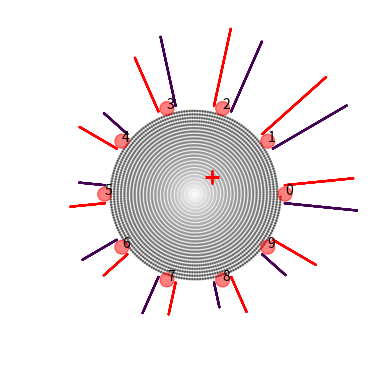
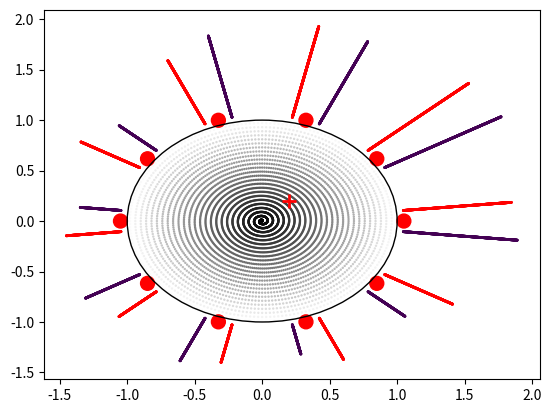

Here is the Python script that generated these plots, in order:
'''
function earthquake_exercise_setup()
    # explosion detector (using spiral coordinate system)
    # define the coordinate system:
    S=2000 # number of points on the spiral
    rate=25 # angular rate of spiral
    sd=0.2 # standard deviation of the sensor Gaussian noise

    x=zeros(S); y=zeros(S)
    for s=1:S
        theta=rate*2*pi*s/S;  r=s/S
        x[s]=r*cos(theta); y[s]=r*sin(theta)
    end

    # define the locations of the detection stations on the surface
    # Also define what value on each sensor would be generated by an explostion at internal location s
    num_pts=30 # number of stations
    x_sensor=zeros(num_pts); y_sensor=zeros(num_pts)
    v=zeros(S,num_pts)
    for sensor=1:num_pts
        theta_sensor=2*pi*sensor/num_pts
        x_sensor[sensor]=cos(theta_sensor); y_sensor[sensor]=sin(theta_sensor)
        for s=1:S
            v[s,sensor]=value(x[s],y[s],x_sensor[sensor],y_sensor[sensor]) # explosion value for some value function
        end
    end
end
'''

import numpy as np
import matplotlib.pyplot as plt

def value_cal(xs, ys, x_sensor_values, y_sensor_values):
    print(xs.shape())
    print(xs.shape())
    print(x_sensor_values.shape())
    print(y_sensor_values.shape())
    return 1

def single_explosion_signal_truth(station_x, station_y, truth_x, truth_y):
    distance_sqr = (station_x - truth_x)**2 + (station_y - truth_y)**2
    signal = 1 / (distance_sqr + 0.1)
    return signal

def single_explosion_signal_noisy(station_x, station_y, truth_x, truth_y, sd):
    truth = single_explosion_signal_truth(station_x, station_y, truth_x, truth_y)
    noise = np.random.normal(0, sd)
    return truth + noise

# plotting the basic graph
# Compute areas and colors
np.random.seed(19680801)

num_pts = 5000
rate = 25 # The angular rate of the spiral
theta = np.zeros(num_pts)
r = np.zeros(num_pts)
colors = np.zeros(num_pts)
pt_x = np.zeros(num_pts)
pt_y = np.zeros(num_pts)
for pt in range(num_pts):
    theta[pt] = rate * 2 * np.pi * pt / num_pts
    r[pt] = pt / num_pts
    pt_x[pt] = r[pt] * np.cos(theta[pt])
    pt_y[pt] = r[pt] * np.sin(theta[pt])
    colors[pt] = pt / num_pts;
pt_area = 1

# Plotting stations
num_stations = 10
station_theta = np.zeros(num_stations)
station_r = np.ones(num_stations) * 1.05
station_colors = np.ones(num_stations)
station_x = np.zeros(num_stations)
station_y = np.zeros(num_stations)
station_area = np.ones(num_stations) * 100

for station in range(num_stations):
    station_theta[station] = station * (2 * np.pi / num_stations)
    station_x[station] = station_r[station] * np.cos(station_theta[station])
    station_y[station] = station_r[station] * np.sin(station_theta[station])

# Populating sensor readings
true_sensor_reading = np.zeros(num_stations)
noisy_sensor_reading = np.zeros(num_stations)
ground_truth_x = 0.2
ground_truth_y = 0.2

sd = 0.2
for station in range(num_stations):
    true_sensor_reading[station] = single_explosion_signal_truth(station_x[station], station_y[station], ground_truth_x, ground_truth_y)
    noisy_sensor_reading[station] = single_explosion_signal_noisy(station_x[station], station_y[station], ground_truth_x, ground_truth_y, sd)

# Generating station sensor plots (both true and noisy sensor value)
sensor_size = 1000
true_sensor_reading_thetas = []
noisy_sensor_reading_thetas = []
true_sensor_reading_rs = []
noisy_sensor_reading_rs = []
true_sensor_reading_scaled = true_sensor_reading / np.amax(true_sensor_reading)
noisy_sensor_reading_scaled = noisy_sensor_reading / np.amax(noisy_sensor_reading)

for reading in range(num_stations):
    temp_r_val = station_r[reading]
    # Building the true sensor reading points
    true_theta = station_theta[reading] + 0.1
    num_points = int(np.floor(sensor_size * true_sensor_reading_scaled[reading]))

    for pt in range(num_points):
        r_val = temp_r_val + (1 / sensor_size)
        temp_r_val = r_val
        true_sensor_reading_rs = np.append(true_sensor_reading_rs, r_val)
        true_sensor_reading_thetas = np.append(true_sensor_reading_thetas, true_theta)

    true_sensor_reading_rs = np.array(true_sensor_reading_rs)
    true_sensor_reading_thetas = np.array(true_sensor_reading_thetas)
    # Building the noisy sensor reading points
    noisy_theta = station_theta[reading] - 0.1
    num_points = int(np.floor(sensor_size * noisy_sensor_reading_scaled[reading]))
    temp_r_val = station_r[reading] # reset the r value back to original station r value
    for pt in range(num_points):
        r_val = temp_r_val + (1 / sensor_size)
        temp_r_val = r_val
        noisy_sensor_reading_rs = np.append(noisy_sensor_reading_rs, r_val)
        noisy_sensor_reading_thetas = np.append(noisy_sensor_reading_thetas, noisy_theta)

# Generate the x and y coordinates for the sensor readings
true_sensor_reading_dim = true_sensor_reading_rs.shape[0]
true_sensor_reading_x = np.zeros(true_sensor_reading_dim)
true_sensor_reading_y = np.zeros(true_sensor_reading_dim)

for reading in range(true_sensor_reading_dim):
    true_sensor_reading_x[reading] = true_sensor_reading_rs[reading] * np.cos(true_sensor_reading_thetas[reading])
    true_sensor_reading_y[reading] = true_sensor_reading_rs[reading] * np.sin(true_sensor_reading_thetas[reading])

noisy_sensor_reading_dim = noisy_sensor_reading_rs.shape[0]
noisy_sensor_reading_x = np.zeros(noisy_sensor_reading_dim)
noisy_sensor_reading_y = np.zeros(noisy_sensor_reading_dim)

for reading in range(noisy_sensor_reading_dim):
    noisy_sensor_reading_x[reading] = noisy_sensor_reading_rs[reading] * np.cos(noisy_sensor_reading_thetas[reading])
    noisy_sensor_reading_y[reading] = noisy_sensor_reading_rs[reading] * np.sin(noisy_sensor_reading_thetas[reading])


# ground truth plot
ground_truth_r = np.sqrt(ground_truth_x**2 + ground_truth_y**2)
ground_truth_theta = np.arctan(ground_truth_y/ground_truth_x)

true_sensor_dim = true_sensor_reading_thetas.shape
true_sensor_reading_color = np.ones(true_sensor_dim)

noisy_sensor_dim = noisy_sensor_reading_thetas.shape
noisy_sensor_reading_color = np.ones(noisy_sensor_dim)

sensor_reading_area = 0.2

fig = plt.figure()

# ax for points
ax = fig.add_subplot(111, projection='polar')
ax.grid(False)
ax.set_axis_off()
ax.set_frame_on(True)

ax.scatter(theta, r, c=colors, s=pt_area, cmap='gray_r', alpha=0.5)
ax.scatter(station_theta, station_r, c=station_colors, s=station_area, cmap='hsv', alpha=0.5)
ax.scatter(true_sensor_reading_thetas, true_sensor_reading_rs, c=true_sensor_reading_color, s=sensor_reading_area, cmap="hsv")
ax.scatter(noisy_sensor_reading_thetas, noisy_sensor_reading_rs, c=noisy_sensor_reading_color, s=sensor_reading_area, cmap="viridis")

plt.plot(ground_truth_theta, ground_truth_r, 'r+', mew=2, ms=10)

# annotating the stations by their id
for station in range(num_stations):
    plt.annotate(str(station), xy=(station_theta[station], station_r[station]))

plt.show()

# Plotting the cartesian version of the graph
fig_cartesian = plt.figure()
ax2 = fig_cartesian.add_subplot(111)
ax2.scatter(pt_x, pt_y, s=0.5, c=colors, cmap="gray")
ax2.scatter(station_x, station_y, s=100, c=station_colors, cmap='hsv')
ax2.scatter(true_sensor_reading_x, true_sensor_reading_y, c=true_sensor_reading_color, s=1, cmap="hsv")
ax2.scatter(noisy_sensor_reading_x, noisy_sensor_reading_y, c=noisy_sensor_reading_color, s=1, cmap="viridis")
plt.plot(ground_truth_x, ground_truth_y, 'r+', mew=2, ms=10)
station_circle = plt.Circle((0, 0), 1.0, color='black', fill=False)
ax2.add_artist(station_circle)
plt.show()




